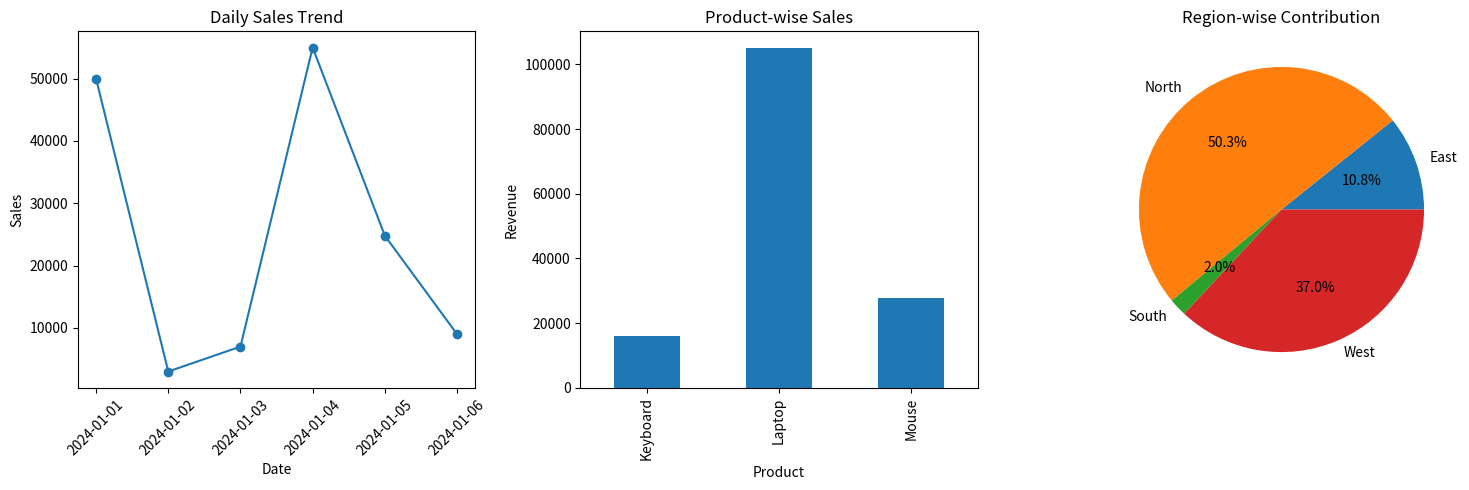

This figure's Python source:
import pandas as pd
import matplotlib.pyplot as plt
import seaborn as sns



data = {
    "DATE": [
        "2024-01-01",
        "2024-01-02",
        "2024-01-03",
        "2024-01-04",
        "2024-01-05",
        "2024-01-06"
    ],

    "PRODUCT": [
        "Laptop",
        "Mouse",
        "Keyboard",
        "Laptop",
        "Mouse",
        "Keyboard"
    ],

    "REGION": [
        "North",
        "South",
        "East",
        "West",
        "North",
        "East"
    ],

    "SALES": [
        50000,
        3000,
        7000,
        55000,
        None,
        9000
    ]
}


df = pd.DataFrame(data)



print("Original Dataset:\n")
print(df)


df["SALES"] = df["SALES"].fillna(
    df["SALES"].mean()
)


df["DATE"] = pd.to_datetime(df["DATE"])

print("\nCleaned Dataset:\n")
print(df)

product_sales = df.groupby(
    "PRODUCT"
)["SALES"].sum()


region_sales = df.groupby(
    "REGION"
)["SALES"].sum()


daily_sales = df.groupby(
    "DATE"
)["SALES"].sum()


best_product = product_sales.idxmax()


best_region = region_sales.idxmax()



plt.figure(figsize=(15, 5))



plt.subplot(1, 3, 1)

plt.plot(
    daily_sales.index,
    daily_sales.values,
    marker='o'
)

plt.title("Daily Sales Trend")
plt.xlabel("Date")
plt.ylabel("Sales")
plt.xticks(rotation=45)


plt.subplot(1, 3, 2)

product_sales.plot(kind='bar')

plt.title("Product-wise Sales")
plt.xlabel("Product")
plt.ylabel("Revenue")


plt.subplot(1, 3, 3)

plt.pie(
    region_sales,
    labels=region_sales.index,
    autopct='%1.1f%%'
)

plt.title("Region-wise Contribution")

plt.tight_layout()


plt.show()



print("\n------ KEY INSIGHTS ------")

print("\n1. Best Selling Product:")
print(best_product)

print("\n2. Best Performing Region:")
print(best_region)

print("\n3. Product-wise Revenue:")
print(product_sales)

print("\n4. Region-wise Revenue:")
print(region_sales)

print("\n5. Average Sales:")
print(round(df["SALES"].mean(), 2))
